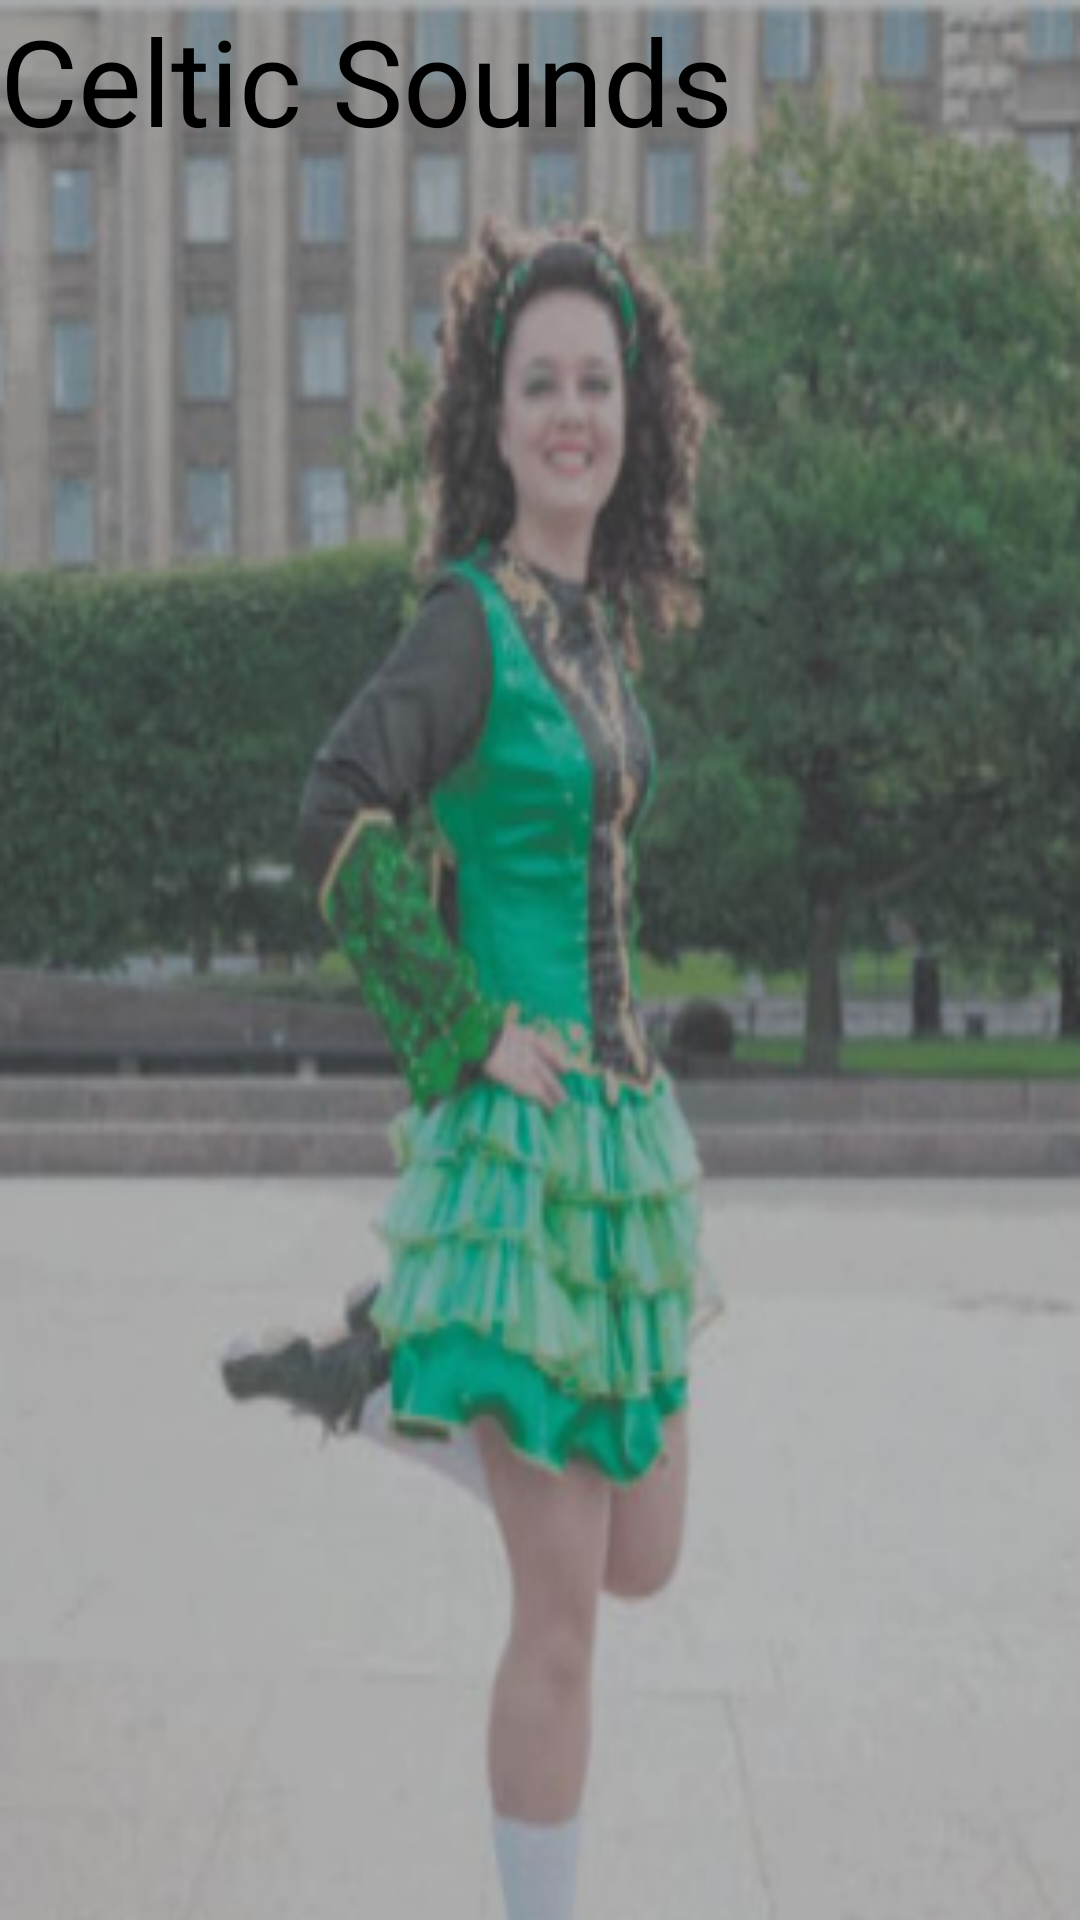

Layout XML and referenced resources for this Android screen:
<!-- AndroidManifest.xml: application theme Theme.Celtic_music_project13 -->
<!-- res/layout/activity_splash.xml -->
<?xml version="1.0" encoding="utf-8"?>
<androidx.constraintlayout.widget.ConstraintLayout xmlns:android="http://schemas.android.com/apk/res/android"
    xmlns:app="http://schemas.android.com/apk/res-auto"
    xmlns:tools="http://schemas.android.com/tools"
    android:layout_width="match_parent"
    android:layout_height="match_parent"
    tools:context=".SplashActivity">

    <TextView
        android:id="@+id/tvTitle"
        android:layout_width="0dp"
        android:layout_height="758dp"
        android:background="@drawable/celtic_dancer"
        android:text="@string/tvSplash"
        android:textColor="#000000"
        android:textSize="40sp"
        app:layout_constraintEnd_toEndOf="parent"
        app:layout_constraintStart_toStartOf="parent"
        app:layout_constraintTop_toTopOf="parent" />
</androidx.constraintlayout.widget.ConstraintLayout>
<!-- resources referenced by this layout -->
<resources>
  <!-- drawable celtic_dancer: png bitmap (drawable, 211251 bytes) -->
  <string name="tvSplash">Celtic Sounds</string>
  <style name="Theme.Celtic_music_project13" parent="Base.Theme.Celtic_music_project13" />
  <style name="Base.Theme.Celtic_music_project13" parent="Theme.Material3.DayNight.NoActionBar">
          
          
      </style>
</resources>
